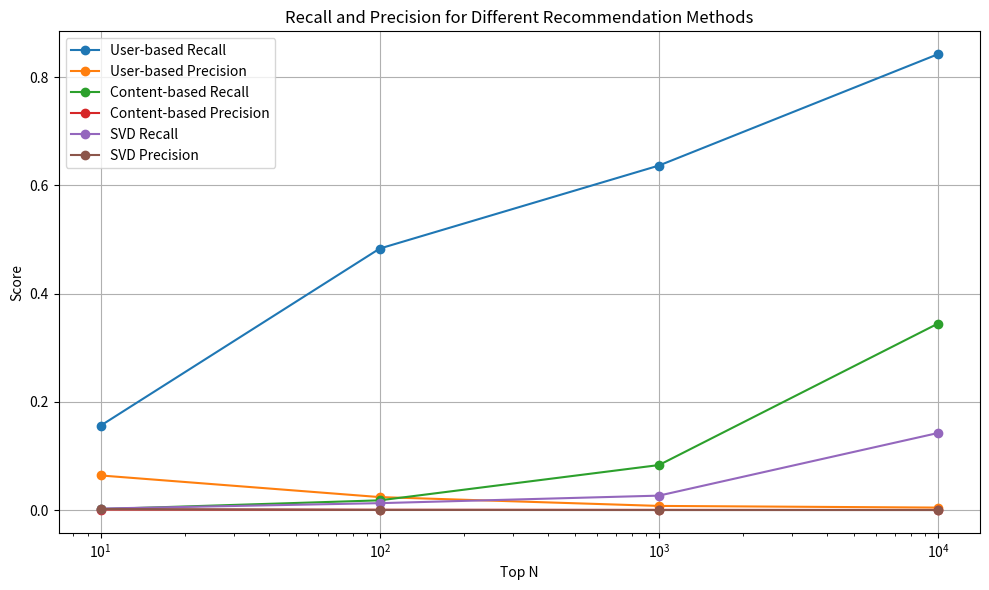

Write the Python code that produced this figure.
import matplotlib.pyplot as plt
import pandas as pd

# Data for each recommendation type
data = {
    "Top N": [10, 100, 1000, 10000],
    "User-based Recall": [0.1559, 0.4833, 0.6367, 0.8426],
    "User-based Precision": [0.0640, 0.0240, 0.0077, 0.0046],
    "Content-based Recall": [0.0018, 0.0180, 0.0832, 0.3448],
    "Content-based Precision": [0.0010, 0.0006, 0.0004, 0.0002],
    "SVD Recall": [0.0028, 0.0128, 0.0267, 0.1425],
    "SVD Precision": [0.0020, 0.0003, 0.0001, 0.0001]
}

# Create DataFrame
df = pd.DataFrame(data)


# Plotting in one figure
plt.figure(figsize=(10, 6))

# User-based Recall and Precision
plt.plot(df['Top N'], df['User-based Recall'], label='User-based Recall', marker='o')
plt.plot(df['Top N'], df['User-based Precision'], label='User-based Precision', marker='o')

# Content-based Recall and Precision
plt.plot(df['Top N'], df['Content-based Recall'], label='Content-based Recall', marker='o')
plt.plot(df['Top N'], df['Content-based Precision'], label='Content-based Precision', marker='o')

# SVD Recall and Precision
plt.plot(df['Top N'], df['SVD Recall'], label='SVD Recall', marker='o')
plt.plot(df['Top N'], df['SVD Precision'], label='SVD Precision', marker='o')

# Title and labels
plt.title('Recall and Precision for Different Recommendation Methods')
plt.xlabel('Top N')
plt.ylabel('Score')

# Set x-scale to logarithmic
plt.xscale('log')

# Add legend and grid
plt.legend()
plt.grid(True)

# Show plot
plt.tight_layout()
plt.show()
